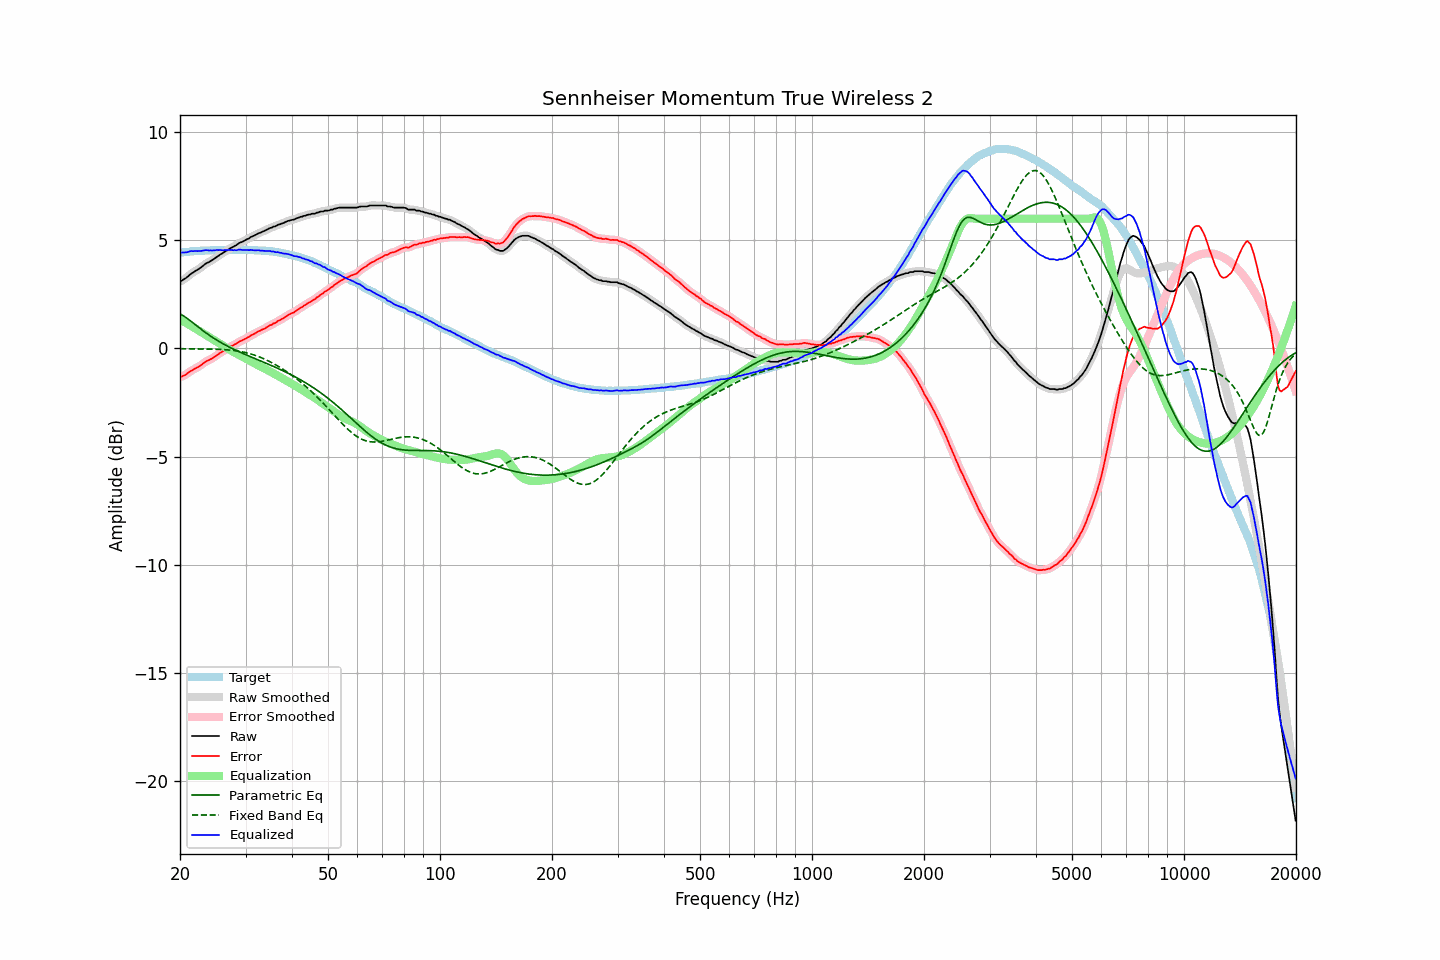

The file beside this chart, header and first rows:
frequency, raw, error, smoothed, error_smoothed, equalization, parametric_eq, fixed_band_eq, equalized_raw, equalized_smoothed, target
20.00, 3.10, -1.32, 3.10, -1.33, 1.34, 1.60, -0.01, 4.45, 4.45, 4.43
20.20, 3.13, -1.30, 3.14, -1.30, 1.30, 1.56, -0.02, 4.43, 4.44, 4.44
20.40, 3.18, -1.26, 3.18, -1.27, 1.26, 1.51, -0.02, 4.44, 4.44, 4.45
20.61, 3.22, -1.23, 3.22, -1.23, 1.22, 1.47, -0.02, 4.44, 4.44, 4.46
20.81, 3.27, -1.18, 3.28, -1.18, 1.17, 1.41, -0.02, 4.45, 4.45, 4.46
21.02, 3.33, -1.13, 3.34, -1.13, 1.13, 1.36, -0.02, 4.46, 4.47, 4.47
21.23, 3.40, -1.07, 3.40, -1.08, 1.09, 1.30, -0.02, 4.49, 4.49, 4.48
21.44, 3.46, -1.03, 3.46, -1.03, 1.04, 1.25, -0.02, 4.51, 4.50, 4.50
21.66, 3.50, -0.99, 3.51, -0.99, 1.00, 1.19, -0.02, 4.50, 4.51, 4.50
21.87, 3.55, -0.95, 3.56, -0.95, 0.95, 1.13, -0.02, 4.51, 4.51, 4.51
22.09, 3.60, -0.90, 3.60, -0.91, 0.91, 1.07, -0.02, 4.51, 4.50, 4.50
22.31, 3.64, -0.87, 3.65, -0.87, 0.86, 1.01, -0.02, 4.50, 4.51, 4.51
22.54, 3.69, -0.82, 3.69, -0.82, 0.81, 0.95, -0.02, 4.50, 4.51, 4.51
22.76, 3.74, -0.78, 3.75, -0.77, 0.76, 0.90, -0.02, 4.51, 4.51, 4.52
22.99, 3.80, -0.72, 3.81, -0.72, 0.72, 0.84, -0.02, 4.52, 4.52, 4.52
23.22, 3.86, -0.66, 3.86, -0.66, 0.67, 0.78, -0.02, 4.53, 4.54, 4.52
23.45, 3.92, -0.61, 3.92, -0.61, 0.63, 0.73, -0.03, 4.55, 4.54, 4.53
23.69, 3.96, -0.57, 3.96, -0.57, 0.58, 0.68, -0.03, 4.54, 4.54, 4.53
23.92, 3.99, -0.54, 4.00, -0.53, 0.54, 0.62, -0.03, 4.53, 4.54, 4.53
24.16, 4.04, -0.50, 4.04, -0.50, 0.49, 0.57, -0.03, 4.54, 4.53, 4.54
24.40, 4.08, -0.46, 4.08, -0.46, 0.45, 0.52, -0.03, 4.53, 4.53, 4.55
24.65, 4.13, -0.41, 4.14, -0.41, 0.40, 0.47, -0.03, 4.54, 4.54, 4.55
24.89, 4.18, -0.36, 4.19, -0.36, 0.36, 0.43, -0.04, 4.54, 4.54, 4.55
25.14, 4.24, -0.30, 4.24, -0.31, 0.31, 0.38, -0.04, 4.56, 4.55, 4.55
25.39, 4.28, -0.26, 4.29, -0.26, 0.26, 0.34, -0.04, 4.55, 4.55, 4.55
25.65, 4.34, -0.20, 4.34, -0.21, 0.21, 0.29, -0.04, 4.56, 4.55, 4.55
25.91, 4.38, -0.16, 4.39, -0.16, 0.16, 0.25, -0.05, 4.55, 4.55, 4.54
26.16, 4.43, -0.12, 4.43, -0.12, 0.11, 0.21, -0.05, 4.55, 4.55, 4.55
26.43, 4.48, -0.07, 4.48, -0.07, 0.07, 0.17, -0.06, 4.55, 4.55, 4.55
26.69, 4.52, -0.03, 4.53, -0.02, 0.02, 0.13, -0.06, 4.55, 4.55, 4.55
26.96, 4.57, 0.02, 4.58, 0.03, -0.02, 0.09, -0.07, 4.55, 4.55, 4.55
27.23, 4.62, 0.07, 4.62, 0.07, -0.06, 0.05, -0.07, 4.56, 4.55, 4.55
27.50, 4.66, 0.12, 4.66, 0.11, -0.11, 0.02, -0.08, 4.56, 4.56, 4.55
27.77, 4.69, 0.14, 4.70, 0.15, -0.15, -0.02, -0.09, 4.54, 4.55, 4.56
28.05, 4.74, 0.19, 4.74, 0.18, -0.19, -0.06, -0.10, 4.55, 4.55, 4.56
28.33, 4.77, 0.22, 4.78, 0.23, -0.23, -0.09, -0.11, 4.54, 4.55, 4.55
28.62, 4.83, 0.28, 4.83, 0.28, -0.27, -0.13, -0.12, 4.56, 4.56, 4.55
28.90, 4.88, 0.32, 4.87, 0.32, -0.31, -0.16, -0.13, 4.57, 4.57, 4.56
29.19, 4.91, 0.35, 4.92, 0.36, -0.35, -0.19, -0.15, 4.57, 4.57, 4.56
29.48, 4.94, 0.39, 4.95, 0.39, -0.39, -0.23, -0.16, 4.56, 4.56, 4.56
29.78, 4.98, 0.43, 4.98, 0.42, -0.43, -0.26, -0.18, 4.55, 4.56, 4.56
30.08, 5.02, 0.46, 5.02, 0.46, -0.47, -0.29, -0.19, 4.55, 4.55, 4.57
30.38, 5.06, 0.51, 5.06, 0.50, -0.51, -0.32, -0.21, 4.55, 4.55, 4.55
30.68, 5.09, 0.54, 5.10, 0.55, -0.55, -0.35, -0.23, 4.55, 4.56, 4.55
30.99, 5.15, 0.60, 5.14, 0.59, -0.59, -0.39, -0.25, 4.56, 4.55, 4.55
31.30, 5.18, 0.63, 5.18, 0.63, -0.63, -0.42, -0.27, 4.55, 4.55, 4.55
31.61, 5.21, 0.67, 5.22, 0.67, -0.67, -0.45, -0.30, 4.54, 4.55, 4.55
31.93, 5.25, 0.72, 5.26, 0.71, -0.71, -0.48, -0.32, 4.54, 4.54, 4.54
32.24, 5.29, 0.75, 5.29, 0.76, -0.75, -0.51, -0.35, 4.54, 4.54, 4.54
32.57, 5.33, 0.80, 5.33, 0.80, -0.79, -0.54, -0.38, 4.54, 4.54, 4.53
32.89, 5.35, 0.83, 5.36, 0.83, -0.83, -0.57, -0.41, 4.52, 4.53, 4.53
33.22, 5.39, 0.87, 5.39, 0.87, -0.87, -0.60, -0.44, 4.53, 4.52, 4.53
33.55, 5.42, 0.90, 5.42, 0.90, -0.91, -0.64, -0.47, 4.52, 4.52, 4.52
33.89, 5.45, 0.93, 5.46, 0.94, -0.95, -0.67, -0.51, 4.51, 4.51, 4.52
34.23, 5.49, 0.99, 5.50, 0.99, -0.98, -0.70, -0.54, 4.51, 4.51, 4.51
34.57, 5.53, 1.03, 5.53, 1.03, -1.02, -0.73, -0.58, 4.51, 4.51, 4.51
34.92, 5.57, 1.08, 5.57, 1.07, -1.06, -0.76, -0.61, 4.51, 4.50, 4.49
35.27, 5.58, 1.08, 5.60, 1.11, -1.10, -0.79, -0.65, 4.48, 4.49, 4.50
35.62, 5.63, 1.16, 5.62, 1.14, -1.14, -0.83, -0.69, 4.49, 4.48, 4.48
35.97, 5.64, 1.17, 5.65, 1.18, -1.18, -0.86, -0.73, 4.46, 4.47, 4.47
... 635 more rows
